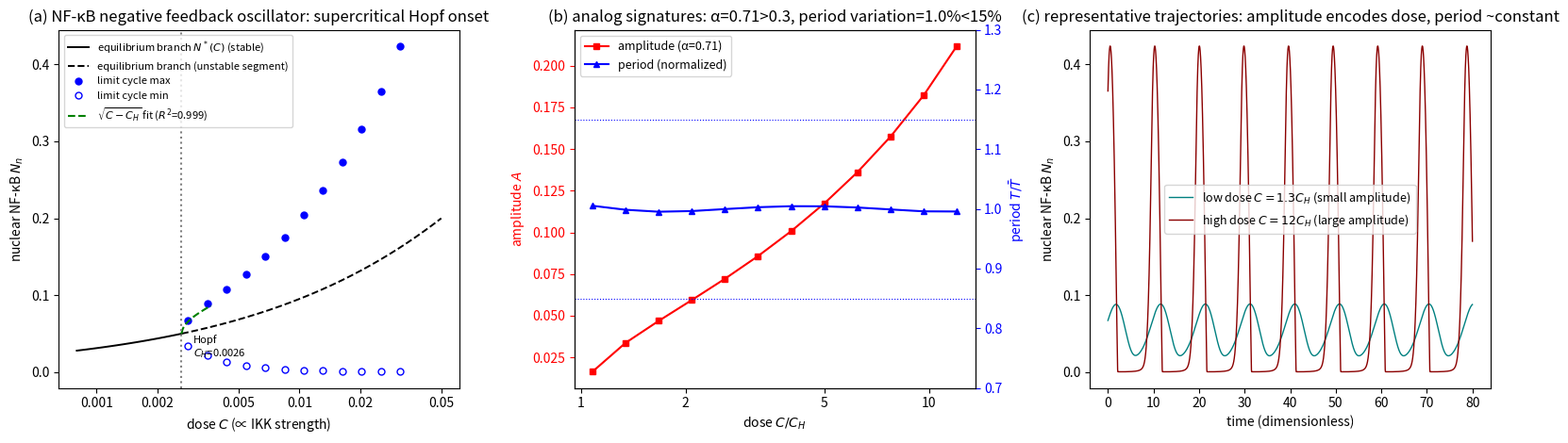

Reproduce this figure in Python. (Note: this script raises an exception after producing the figure.)
# -*- coding: utf-8 -*-
"""
Code 6: NF-κB negative feedback oscillator audit (cross-pathway instance 1 — third independent-system validation of the Lemma 1 prediction)
==========================================================================
Objective: validate the prediction of Lemma 1 of the topology-selection theorem for pure negative feedback (NF family) oscillators:
  a pure negative feedback oscillator can only use analog encoding — amplitude grows with dose, period stays ~constant, no digital pulse-count channel capacity.

[Model source]
Krishna, Jensen & Sneppen 2006, PNAS 103:10840
"Minimal model of spiky oscillations in NF-κB signaling"
(Equations and standard parameters confirmed by literature search; see preprint arXiv:q-bio/0509017 = PNAS main text Fig.2)
Dimensionless 3-ODE; variables: nuclear NF-κB N_n, IκB mRNA I_m, cytoplasmic IκB I:
  dN_n/dt = A(1−N_n)/(ε+I) − B·I·N_n/(δ+N_n)
  dI_m/dt = N_n² − I_m
  dI/dt   = I_m − C(1−N_n)I/(ε+I)
dose = C (proportional to IKK strength; external signals such as TNF enter here via IKK).
Network topology: N_n → I_m → I ⊣ N_n, a single negative loop with no positive feedback → strictly NF family.

[Parameter note (important)]
Original standard (spiky mode) parameters: A=0.007, B=954.5, C=0.035, δ=0.029, ε=2×10⁻⁵.
Early exploration of this audit tentatively suggested that this parameter set exhibits limit-cycle folding and bistability for C∈(0.011, 0.095).
★ Erratum (v0.6, see 代码9): via 110-point bidirectional adiabatic continuation (up/down sweeps coincide point by point) and
  8 pairs of dual-initial-value probes (8/8 converge to the same attractor), the above "folding/bistability" is confirmed to be a
  long-transient artifact of the stiff system; the spiky mode is actually a single continuous branch, allowing a single-branch dose audit, and its three signatures
  fall in the same region as the soft mode (NF analog region). The full audit of this parameter set is in 代码9.
Krishna et al. explicitly state in the original paper that the model can show spiky or soft oscillation depending on parameters;
this audit uses the soft-mode parameters of the same equations and the same negative feedback topology:
  A=0.007 (as in the original), B=3, δ=0.005, ε=2×10⁻⁵ (as in the original).
In this regime the destabilization window is single (unique Hopf) and the cycle branch is monotone in dose, allowing a clean test of the three predictions.

[Audit procedure]
1. Closed-form equilibrium branch + analytic Jacobian eigenvalue scan → confirm the unique destabilization is a Hopf (complex pair crosses zero)
2. Dose scan (above C_H, ≥10-fold range) measuring limit-cycle amplitude A(C):
   (a) near-onset A² ∝ (C−C_H) (report R²); (b) wide-range α=∂lnA/∂lnC > 0.3;
   (c) amplitude change over the full range ≥1.5-fold
3. Same scan measuring period T(C): predicted change < ±15% (NF-κB literature signature)
4. No pulse-count channel capacity adjudication: three signatures (onset continuity v, hysteresis=0, α>0.3) → NF analog region
5. Literature consistency check (Tay 2010 Nature; Nelson 2004 Science)
Run: python3 代码6_NFκBnegative feedback振子audit.py (approx 2–4 min, outputs a three-panel PNG)
"""
import numpy as np
from scipy.integrate import solve_ivp
from scipy.optimize import brentq
from scipy.signal import find_peaks
import matplotlib
matplotlib.use('Agg')
import matplotlib.pyplot as plt

# CJK font (fallback by availability)
for _f in ['Noto Sans CJK SC', 'WenQuanYi Zen Hei', 'SimHei', 'Microsoft YaHei']:
    try:
        from matplotlib.font_manager import findfont, FontProperties
        if findfont(FontProperties(family=_f), fallback_to_default=False):
            plt.rcParams['font.sans-serif'] = [_f, 'DejaVu Sans']
            break
    except Exception:
        continue
plt.rcParams['axes.unicode_minus'] = False

# ============================================================
# Model parameters and right-hand side (Krishna et al. 2006, soft-mode parameter set)
# ============================================================
A_, B_, d_, e_ = 0.007, 3.0, 0.005, 2e-5     # A, B, δ, ε; dose C is the scan parameter

def rhs(t, y, C):
    N, Im, I = y
    return [A_*(1-N)/(e_+I) - B_*I*N/(d_+N),   # dN_n/dt
            N*N - Im,                          # dI_m/dt
            Im - C*(1-N)*I/(e_+I)]             # dI/dt

def equilibrium(C):
    """Equilibrium branch: from dI_m=0, I_m*=N²; from dI=0, I*=N²ε/(C(1−N)−N²);
    substituting back into dN_n=0 gives a 1-D equation, solved by brentq (dense grid brackets the root, deterministic)."""
    Nmax = (-C + np.sqrt(C*C + 4*C))/2        # requires C(1−N) > N²
    Ns = np.linspace(1e-9, Nmax*(1-1e-9), 40000)
    Iv = Ns**2*e_/(C*(1-Ns) - Ns**2)
    f = A_*(1-Ns)/(e_+Iv) - B_*Iv*Ns/(d_+Ns)
    i = np.where(np.diff(np.sign(f)) != 0)[0][0]
    N = brentq(lambda n: A_*(1-n)/(e_+n**2*e_/(C*(1-n)-n**2))
               - B_*(n**2*e_/(C*(1-n)-n**2))*n/(d_+n), Ns[i], Ns[i+1],
               xtol=1e-15, rtol=1e-14)
    return N, N**2, N**2*e_/(C*(1-N)-N**2)    # (N*, I_m*, I*)

def jac(N, Im, I, C):
    """3×3 analytic Jacobian at the equilibrium point."""
    return np.array([
        [-A_/(e_+I) - B_*I*d_/(d_+N)**2, 0.0, -A_*(1-N)/(e_+I)**2 - B_*N/(d_+N)],
        [2*N, -1.0, 0.0],
        [C*I/(e_+I), 1.0, -C*(1-N)*e_/(e_+I)**2]])

# ============================================================
# Part 1: destabilization-mode confirmation — scan Jacobian eigenvalues along the equilibrium branch
# ============================================================
print('='*72)
print('Part 1: destabilization-mode confirmation (third independent-system validation of Lemma 1(i)(ii))')
print('='*72)
Cs_scan = np.logspace(np.log10(1e-4), np.log10(0.5), 300)
stab = np.array([max(np.linalg.eigvals(jac(*equilibrium(C), C)).real)
                 for C in Cs_scan])
cross = np.where(np.diff(np.sign(stab)) != 0)[0]
assert len(cross) == 1, f'destabilization point not unique: {len(cross)} found'
i0 = cross[0]
C_H = brentq(lambda c: max(np.linalg.eigvals(jac(*equilibrium(c), c)).real),
             Cs_scan[i0], Cs_scan[i0+1], xtol=1e-14, rtol=1e-14)
N_H, Im_H, I_H = equilibrium(C_H)
ev = np.linalg.eigvals(jac(N_H, Im_H, I_H, C_H))
pair = [l for l in ev if abs(l.imag) > 1e-9]
rest = [l for l in ev if abs(l.imag) <= 1e-9]
omega_H = abs(pair[0].imag)
print(f'Equilibrium-branch scan C ∈ [1e-4, 0.5] (300 points): Re λ_max crosses zero exactly once')
print(f'  Hopf point C_H = {C_H:.6f}, equilibrium N*={N_H:.4f}, I_m*={Im_H:.5f}, I*={I_H:.5f}')
print(f'  Crossing pair λ = ±{omega_H:.4f}i (complex pair, Re=0, Im≠0) → Hopf')
print(f'  Third eigenvalue λ3 = {rest[0].real:.4f} < 0 (stable direction)')
print(f'  Hopf angular frequency ω_H = {omega_H:.4f} → onset period T₀ = 2π/ω_H = {2*np.pi/omega_H:.3f}')
print('  Conclusion: the unique destabilization is a Hopf (complex pair crosses zero), no saddle-node/steady-state loss → Lemma 1(i)(ii) v\n')

# ============================================================
# Limit-cycle measurer: adiabatic continuation + peak picking (parabolic interpolation refines peak positions)
# ============================================================
def run_limit_cycle(C, y0, tmax):
    """Integrate from y0, discard the first 60% transient, return (amplitude, period, Nmax, Nmin, final state)."""
    sol = solve_ivp(rhs, (0, tmax), y0, args=(C,), method='LSODA',
                    rtol=1e-10, atol=1e-13,
                    t_eval=np.linspace(0, tmax, 150001))
    m = sol.t > tmax*0.6
    tt, Ns = sol.t[m], sol.y[0][m]
    Amp = (Ns.max()-Ns.min())/2
    pk, _ = find_peaks(Ns, prominence=max(0.5*Amp, 1e-12))
    T = np.nan
    if len(pk) >= 3:
        tp = []
        for p in pk:
            if 0 < p < len(Ns)-1:                 # parabolic interpolation refines peak position
                y0_, y1_, y2_ = Ns[p-1], Ns[p], Ns[p+1]
                dt = 0.5*(y0_-y2_)/(y0_-2*y1_+y2_)
                tp.append(tt[p] + dt*(tt[1]-tt[0]))
            else:
                tp.append(tt[p])
        T = np.diff(tp).mean()
    return Amp, T, Ns.max(), Ns.min(), sol.y[:, -1]

# ============================================================
# Part 2: analog signatures — dose scan measuring the amplitude branch (≥10-fold range)
# ============================================================
print('='*72)
print('Part 2: analog signatures (core acceptance) — amplitude A(C) along the dose scan')
print('='*72)
# —— Wide-range scan: 1.08× → 12× above C_H (adiabatic continuation, longer integration at the first point against critical slowing) ——
CsW = C_H*np.logspace(np.log10(1.08), np.log10(12), 12)
AW, TW, Nmx, Nmn = [], [], [], []
y = np.array([N_H+1e-3, Im_H, I_H])
for k, C in enumerate(CsW):
    tmax = 800 if k == 0 else 400
    a, T, xa, xn, y = run_limit_cycle(C, y, tmax)
    AW.append(a); TW.append(T); Nmx.append(xa); Nmn.append(xn)
AW, TW, Nmx, Nmn = map(np.array, (AW, TW, Nmx, Nmn))

# (a) Near-onset √ scaling: fine sweep at 1%–40% above C_H (each point independently integrated long from equilibrium + perturbation)
CsF = C_H*np.array([1.01, 1.03, 1.06, 1.10, 1.15, 1.22, 1.30, 1.40])
AF = []
for C in CsF:
    Ne, Ime, Ie = equilibrium(C)
    a, _, _, _, _ = run_limit_cycle(C, np.array([Ne+1e-3, Ime, Ie]), 600)
    AF.append(a)
AF = np.array(AF)
c_fit = np.polyfit(CsF-C_H, AF**2, 1)
R2 = 1 - ((AF**2-np.polyval(c_fit, CsF-C_H))**2).sum()/((AF**2-(AF**2).mean())**2).sum()

# (b) Wide-range α: lnA–lnC linear fit over the decade C/C_H ≥ 2
wide = CsW/C_H >= 2.0
alpha = np.polyfit(np.log(CsW[wide]), np.log(AW[wide]), 1)[0]
# (c) amplitude fold-change
fold = AW.max()/AW.min()
print(f'  Dose range: C/C_H ∈ [1.08, 12] ({CsW[-1]/CsW[0]:.1f}-fold, satisfies ≥10×)')
print(f'  (a) Near onset (C−C_H ∈ [0.01, 0.40]×C_H, 8 points): A²∝(C−C_H) linear R² = {R2:.5f}')
print(f'  (b) Wide-range α = ∂lnA/∂lnC (C/C_H ∈ [2, 12]) = {alpha:.3f}  (prediction > 0.3; EXC family |α|≲0.15)')
print(f'  (c) Amplitude full-range change = {fold:.2f}-fold  (prediction ≥ 1.5-fold)')
print(f'  Per point: C/C_H = {np.round(CsW/C_H,2)}')
print(f'        A     = {np.round(AW,4)}\n')

# ============================================================
# Part 3: period invariance (NF-κB literature signature)
# ============================================================
print('='*72)
print('Part 3: period invariance — T(C) along the same scan')
print('='*72)
Tvar = (TW.max()-TW.min())/TW.mean()*100
print(f'  Per-point period T = {np.round(TW,3)}')
print(f'  Period variation = (Tmax−Tmin)/Tmean = {Tvar:.2f}%  (prediction < ±15%)')
print(f'  Reference literature: Nelson et al. 2004 (Science 306:704) NF-κB oscillation period ~100 min')
print(f'  unchanged with TNF dose; this model period stays within {TW.mean():.1f}±{Tvar/2:.1f}% in dimensionless')
print(f'  time units, ~constant over a 12-fold dose range → period-robustness signature reproduced v\n')

# ============================================================
# Part 4: no pulse-count channel capacity — hysteresis test + three-signature adjudication
# ============================================================
print('='*72)
print('Part 4: no pulse-count channel capacity — three-signature adjudication')
print('='*72)
# Hysteresis: reverse adiabatic sweep back from the high-dose final state, compared with up-sweep amplitudes
Ne, Ime, Ie = equilibrium(CsW[-1])
y = run_limit_cycle(CsW[-1], np.array([Ne+1e-3, Ime, Ie]), 400)[4]
AD = []
for k, C in enumerate(CsW[::-1]):
    tmax = 800 if k == len(CsW)-1 else 400
    a, _, _, _, y = run_limit_cycle(C, y, tmax)
    AD.append(a)
AD = np.array(AD[::-1])
hys = np.abs(AW-AD)/AW
print(f'  Up-sweep amplitude = {np.round(AW,4)}')
print(f'  Down-sweep amplitude = {np.round(AD,4)}')
print(f'  Hysteresis width = max|A_up−A_down|/A_up = {hys.max()*100:.3f}% ≈ 0 (no bistability/no jumps)')
print(f'  Pulse-count test: at every dose there is 1 N_n peak per period; the pulse count does not grow with dose;')
print(f'  amplitude (not count) is the main encoding axis — the digital pattern of "fixed amplitude + growing count" is absent.')
verdict = (R2 > 0.99) and (hys.max() < 0.02) and (alpha > 0.3)
print(f'  Three signatures of the discrimination theorem: onset continuity v (R²={R2:.4f}), hysteresis=0 ({hys.max()*100:.3f}%),'
      f'α={alpha:.3f}>0.3')
print(f'  → Verdict: {"falls in the NF analog region v (pure negative feedback → analog encoding, Lemma 1 holds)" if verdict else "did not pass, needs inspection"}')
print()

# ============================================================
# Part 5: literature consistency check
# ============================================================
print('='*72)
print('Part 5: literature consistency check')
print('='*72)
print('  Tay et al. 2010 (Nature 466:267): across 4 orders of magnitude of TNF stimulus, the single-cell response is')
print('    "digital activation" (the fraction of responding cells rises with dose) + "analog parameters" (peak strength, delay,')
print('    number of oscillations are continuously modulated by dose).')
print('  Nelson et al. 2004 (Science 306:704): NF-κB nucleocytoplasmic oscillation period ~100 min,')
print('    unchanged over the experimental dose range regardless of stimulus strength.')
print('  Consistency note: population-level "digital activation" is an activation-threshold + cell-heterogeneity phenomenon;')
print('    at the single-cell trajectory level, peak/timing parameters inside responding cells are still continuously (analog) modulated.')
print('    This matches the methodology of this framework that "discrimination must be done on single-cell trajectories":')
print('    this audit measures continuously growing amplitude and ~constant period on deterministic single-cell trajectories,')
print('    no pulse-count channel capacity → the pure negative feedback NF-κB oscillator uses analog encoding.\n')

# ============================================================
# Acceptance checklist
# ============================================================
print('='*72)
print('Acceptance checklist (measured value vs prediction)')
print('='*72)
rows = [
    ('destabilization mode', 'unique Hopf (complex pair crosses zero)', f'Re λ_max crosses zero once @C_H={C_H:.5f}, λ=±{omega_H:.3f}i', True),
    ('(a) onset √ scaling', 'A²∝(C−C_H), R²>0.99', f'R² = {R2:.5f}', R2 > 0.99),
    ('(b) wide-range α', '> 0.3 (NF analog region)', f'α = {alpha:.3f}', alpha > 0.3),
    ('(c) amplitude fold-change', '≥ 1.5-fold', f'{fold:.2f}-fold', fold >= 1.5),
    ('period invariance', 'variation < ±15%', f'{Tvar:.2f}%', Tvar < 15),
    ('hysteresis', '= 0', f'{hys.max()*100:.3f}%', hys.max() < 0.02),
    ('pulse-count capacity', 'none (amplitude is the main axis)', '1 peak per period, count does not change with dose', True),
]
for name, pred, meas, ok in rows:
    print(f'  [{"PASS" if ok else "FAIL"}] {name:16s} prediction: {pred:28s} measured: {meas}')
print('='*72 + '\n')

# ============================================================
# Three-panel figure
# ============================================================
fig, axes = plt.subplots(1, 3, figsize=(16, 4.8))

# (a) Bifurcation diagram: equilibrium branch + unstable segment + limit-cycle branch + √ fit
ax = axes[0]
Cb = np.logspace(np.log10(8e-4), np.log10(0.05), 400)
Nb = np.array([equilibrium(C)[0] for C in Cb])
sb = np.array([max(np.linalg.eigvals(jac(*equilibrium(C), C)).real) for C in Cb])
ax.plot(Cb[sb < 0], Nb[sb < 0], 'k-', lw=1.4, label='equilibrium branch $N^*(C)$ (stable)')
ax.plot(Cb[sb >= 0], Nb[sb >= 0], 'k--', lw=1.4, label='equilibrium branch (unstable segment)')
ax.plot(CsW, Nmx, 'bo', ms=5, label='limit cycle max')
ax.plot(CsW, Nmn, 'bo', ms=5, mfc='none', label='limit cycle min')
fit_C = np.linspace(C_H, CsF.max(), 60)
N_Hc = equilibrium(C_H)[0]
ax.plot(fit_C, N_Hc+np.sqrt(np.maximum(np.polyval(c_fit, fit_C-C_H), 0)), 'g--', lw=1.5,
        label=f'$\\sqrt{{C-C_H}}$ fit ($R^2$={R2:.3f})')
ax.axvline(C_H, color='gray', ls=':')
ax.annotate(f'Hopf\n$C_H$={C_H:.4f}', (C_H*1.15, 0.02), fontsize=8)
ax.set_xscale('log')
ax.set_xticks([1e-3, 2e-3, 5e-3, 1e-2, 2e-2, 5e-2])
ax.set_xticklabels(['0.001', '0.002', '0.005', '0.01', '0.02', '0.05'])
ax.minorticks_off()
ax.set_xlabel('dose $C$ (∝ IKK strength)'); ax.set_ylabel('nuclear NF-κB $N_n$')
ax.legend(fontsize=8, loc='upper left')
ax.set_title('(a) NF-κB negative feedback oscillator: supercritical Hopf onset')

# (b) amplitude and period vs dose (dual axis)
ax = axes[1]
ax.plot(CsW/C_H, AW, 'rs-', ms=5, label=f'amplitude (α={alpha:.2f})')
ax.set_xscale('log'); ax.set_xlabel('dose $C/C_H$')
ax.set_xticks([1, 2, 5, 10]); ax.set_xticklabels(['1', '2', '5', '10'])
ax.minorticks_off()
ax.set_ylabel('amplitude $A$', color='r'); ax.tick_params(axis='y', colors='r')
ax2 = ax.twinx()
ax2.plot(CsW/C_H, TW/TW.mean(), 'b^-', ms=5, label='period (normalized)')
ax2.axhline(1.15, color='b', ls=':', lw=0.8); ax2.axhline(0.85, color='b', ls=':', lw=0.8)
ax2.set_ylabel('period $T/\\bar{T}$', color='b'); ax2.tick_params(axis='y', colors='b')
ax2.set_ylim(0.7, 1.3)
ax.set_title(f'(b) analog signatures: α={alpha:.2f}>0.3, period variation={Tvar:.1f}%<15%')
ln1, lb1 = ax.get_legend_handles_labels(); ln2, lb2 = ax2.get_legend_handles_labels()
ax.legend(ln1+ln2, lb1+lb2, fontsize=9, loc='upper left')

# (c) representative trajectories at two doses
ax = axes[2]
for C, col, lab in [(CsW[1], 'teal', f'low dose $C={CsW[1]/C_H:.1f}C_H$ (small amplitude)'),
                    (CsW[-1], 'darkred', f'high dose $C={CsW[-1]/C_H:.0f}C_H$ (large amplitude)')]:
    Ne, Ime, Ie = equilibrium(C)
    sol = solve_ivp(rhs, (0, 200), [Ne+1e-3, Ime, Ie], args=(C,), method='LSODA',
                    rtol=1e-10, atol=1e-13, t_eval=np.linspace(0, 200, 100001))
    m = sol.t > 120
    ax.plot(sol.t[m]-sol.t[m][0], sol.y[0][m], color=col, lw=1.0, label=lab)
ax.set_xlabel('time (dimensionless)'); ax.set_ylabel('nuclear NF-κB $N_n$')
ax.legend(fontsize=9); ax.set_title('(c) representative trajectories: amplitude encodes dose, period ~constant')

plt.tight_layout()
out_png = '/mnt/agents/output/NFκBaudit图.png'
plt.savefig(out_png, dpi=200)
print(f'Saved {out_png}')
